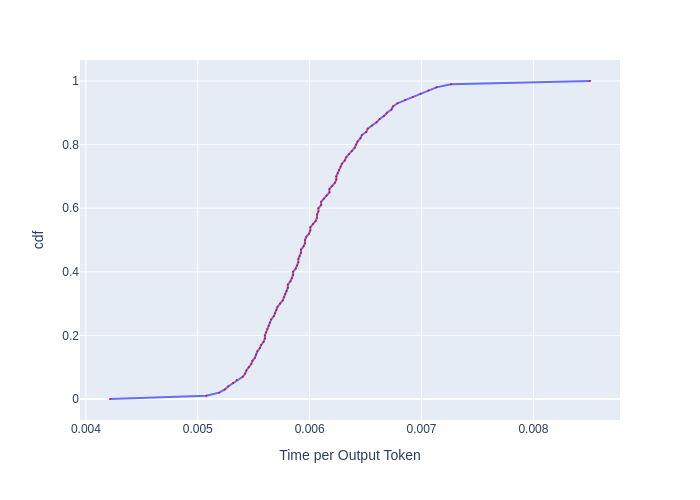

The data file committed next to this chart (first rows):
, cdf, Time per Output Token
0, 0.0, 0.004215
1, 0.01, 0.005077
2, 0.02, 0.00519
3, 0.03, 0.005242
4, 0.04, 0.005274
5, 0.05, 0.005316
6, 0.06, 0.005348
7, 0.07, 0.005402
8, 0.08, 0.005424
9, 0.09, 0.005434
10, 0.1, 0.005456
11, 0.11, 0.005478
12, 0.12, 0.005489
13, 0.13, 0.005511
14, 0.14, 0.005522
15, 0.15, 0.005533
16, 0.16, 0.005555
17, 0.17, 0.005566
18, 0.18, 0.005589
19, 0.19, 0.0056
20, 0.2, 0.0056
21, 0.21, 0.005611
22, 0.22, 0.005622
23, 0.23, 0.005634
24, 0.24, 0.005645
25, 0.25, 0.005656
26, 0.26, 0.005679
27, 0.27, 0.00569
28, 0.28, 0.005702
29, 0.29, 0.005713
30, 0.3, 0.005736
31, 0.31, 0.005759
32, 0.32, 0.00577
33, 0.33, 0.005782
34, 0.34, 0.005794
35, 0.35, 0.005805
36, 0.36, 0.005805
37, 0.37, 0.005828
38, 0.38, 0.00584
39, 0.39, 0.005852
40, 0.4, 0.005852
41, 0.41, 0.005875
42, 0.42, 0.005887
43, 0.43, 0.005899
44, 0.44, 0.005899
45, 0.45, 0.005911
46, 0.46, 0.005922
47, 0.47, 0.005922
48, 0.48, 0.005946
49, 0.49, 0.005958
50, 0.5, 0.005958
51, 0.51, 0.00597
52, 0.52, 0.005994
53, 0.53, 0.006006
54, 0.54, 0.006006
55, 0.55, 0.00603
56, 0.56, 0.006054
57, 0.57, 0.006066
58, 0.58, 0.006066
59, 0.59, 0.006078
... 41 more rows
